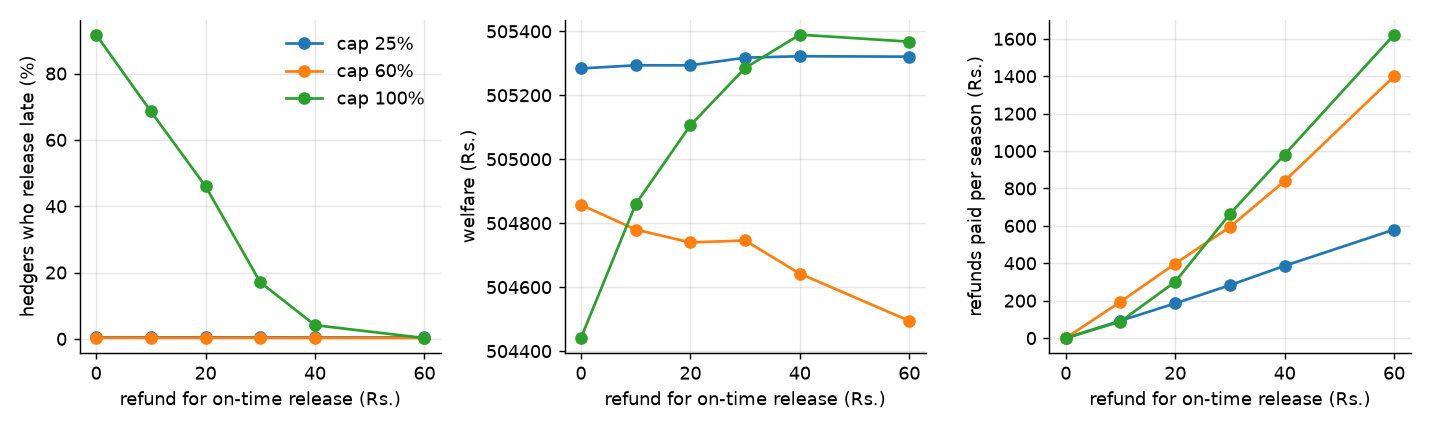

Data behind this chart, as committed beside it:
cap, refund, late_release_share, travel_rate, travel_rate_ci, travel_rate_hedgers, travel_rate_hedgers_ci, travel_rate_others, travel_rate_others_ci, hedger_share, hedger_share_ci, tickets_per_traveller, tickets_per_traveller_ci, turned_away, turned_away_ci, empty_berths, empty_berths_ci, redundant_waitlist_time, redundant_waitlist_time_ci, waitlist_confirm_rate, waitlist_confirm_rate_ci, welfare, welfare_ci, railway_objective
0.25, 0, 0.0046, 0.7185, 0.0011, 0.8606, 0.0043, 0.7021, 0.0012, 0.1052, 0.001, 0.9079, 0.002, 0.197, 0.0016, 0.0233, 0.0007, 0.0, 0.0, 0.3926, 0.0039, 505284, 460.5, 505284
0.25, 10, 0.0045, 0.7185, 0.0011, 0.8594, 0.0042, 0.7021, 0.0012, 0.1058, 0.001, 0.9082, 0.002, 0.1973, 0.0016, 0.0233, 0.0007, 0.0, 0.0, 0.3927, 0.0039, 505294, 460.8, 505201
0.25, 20, 0.0045, 0.7185, 0.0011, 0.8594, 0.0042, 0.7021, 0.0012, 0.1058, 0.001, 0.9082, 0.002, 0.1973, 0.0016, 0.0233, 0.0007, 0.0, 0.0, 0.3927, 0.0039, 505294, 460.8, 505108
0.25, 30, 0.0044, 0.7186, 0.0011, 0.8579, 0.0043, 0.7021, 0.0012, 0.107, 0.001, 0.9088, 0.002, 0.198, 0.0016, 0.0233, 0.0007, 0.0, 0.0, 0.3927, 0.0039, 505318, 460, 505035
0.25, 40, 0.0042, 0.7185, 0.0011, 0.8542, 0.0042, 0.7022, 0.0012, 0.1091, 0.001, 0.9097, 0.002, 0.1993, 0.0016, 0.0233, 0.0007, 0.0, 0.0, 0.3933, 0.0039, 505322, 460.5, 504936
0.25, 60, 0.0042, 0.7185, 0.0011, 0.8543, 0.0042, 0.7021, 0.0012, 0.1091, 0.001, 0.9098, 0.002, 0.1994, 0.0016, 0.0233, 0.0007, 0.0001, 0.0, 0.3932, 0.0039, 505321, 461.1, 504741
0.6, 0, 0.0034, 0.7186, 0.0011, 0.675, 0.0037, 0.732, 0.0016, 0.2348, 0.0013, 1.155, 0.0022, 0.0782, 0.0016, 0.0232, 0.0007, 0.0001, 0.0001, 0.1932, 0.0024, 504858, 463.8, 504858
0.6, 10, 0.0032, 0.7186, 0.0011, 0.6722, 0.0036, 0.7333, 0.0016, 0.2406, 0.0014, 1.157, 0.0022, 0.0818, 0.0016, 0.0232, 0.0007, 0.0001, 0.0001, 0.1929, 0.0024, 504780, 462.7, 504586
0.6, 20, 0.0032, 0.7186, 0.0011, 0.6713, 0.0036, 0.7338, 0.0017, 0.2434, 0.0014, 1.159, 0.0023, 0.0833, 0.0016, 0.0232, 0.0007, 0.0001, 0.0001, 0.1927, 0.0024, 504740, 462.9, 504342
0.6, 30, 0.0032, 0.7186, 0.0011, 0.6714, 0.0036, 0.7337, 0.0017, 0.2429, 0.0014, 1.159, 0.0023, 0.0831, 0.0016, 0.0232, 0.0007, 0.0001, 0.0001, 0.1927, 0.0024, 504746, 462.3, 504152
0.6, 40, 0.003, 0.7185, 0.0011, 0.6695, 0.0034, 0.735, 0.0017, 0.25, 0.0014, 1.162, 0.0023, 0.0869, 0.0016, 0.0233, 0.0007, 0.0001, 0.0, 0.1929, 0.0024, 504642, 462.4, 503802
0.6, 60, 0.0027, 0.7186, 0.0011, 0.6679, 0.0033, 0.7368, 0.0017, 0.2631, 0.0015, 1.167, 0.0024, 0.0942, 0.0016, 0.0233, 0.0007, 0.0001, 0.0, 0.1931, 0.0024, 504495, 461.5, 503095
1.0, 0, 0.9173, 0.7182, 0.0011, 0.5027, 0.0036, 0.8363, 0.0018, 0.3541, 0.0014, 1.353, 0.0012, 0.0, 0.0, 0.0236, 0.0007, 0.013, 0.0005, 0.1396, 0.0021, 504441, 453.5, 504441
1.0, 10, 0.686, 0.7185, 0.0011, 0.5024, 0.0036, 0.8372, 0.0017, 0.3547, 0.0014, 1.354, 0.0012, 0.0, 0.0, 0.0234, 0.0007, 0.0059, 0.0003, 0.1388, 0.0021, 504860, 449, 504771
1.0, 20, 0.4601, 0.7187, 0.0011, 0.4963, 0.0035, 0.8468, 0.0018, 0.3659, 0.0014, 1.365, 0.0012, 0.0, 0.0, 0.0232, 0.0007, 0.0014, 0.0001, 0.1361, 0.002, 505106, 452.6, 504805
1.0, 30, 0.1705, 0.7187, 0.0011, 0.4883, 0.0034, 0.8599, 0.0017, 0.3804, 0.0014, 1.38, 0.0012, 0.0001, 0.0001, 0.0232, 0.0007, 0.0003, 0.0, 0.1335, 0.002, 505285, 451.3, 504621
1.0, 40, 0.0412, 0.7187, 0.0011, 0.4905, 0.0034, 0.8564, 0.0017, 0.3767, 0.0014, 1.376, 0.0012, 0.0001, 0.0, 0.0232, 0.0007, 0.0001, 0.0, 0.1341, 0.002, 505389, 452.4, 504408
1.0, 60, 0.0023, 0.7187, 0.0011, 0.4805, 0.0032, 0.8747, 0.0017, 0.3962, 0.0013, 1.395, 0.0012, 0.0003, 0.0001, 0.0232, 0.0007, 0.0001, 0.0, 0.1308, 0.0019, 505368, 451.2, 503745
